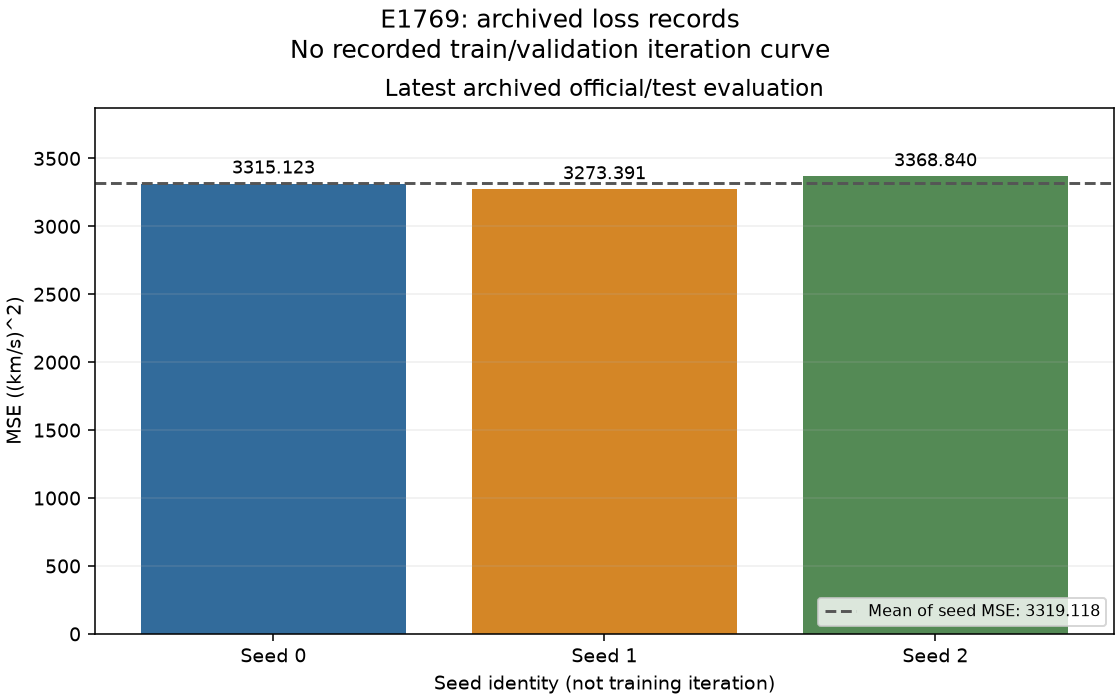

The data file committed next to this chart (first rows):
experiment, evaluation_event, graph_seq, evaluated_at_utc, split, aggregation, seed, mse_kms2, mse_observed_kms2, latest_archived_event, is_training_iteration
E1769, 1, 6877, 2026-10-23T17:44:06+00:00, official_test, individual_seed_mse, 0, 3315, 3315, True, False
E1769, 1, 6877, 2026-10-23T17:44:06+00:00, official_test, individual_seed_mse, 1, 3273, 3279, True, False
E1769, 1, 6877, 2026-10-23T17:44:06+00:00, official_test, individual_seed_mse, 2, 3369, 3367, True, False
E1769, 1, 6877, 2026-10-23T17:44:06+00:00, official_test, arithmetic_mean_of_seed_mse, mean, 3319, 3320, True, False
